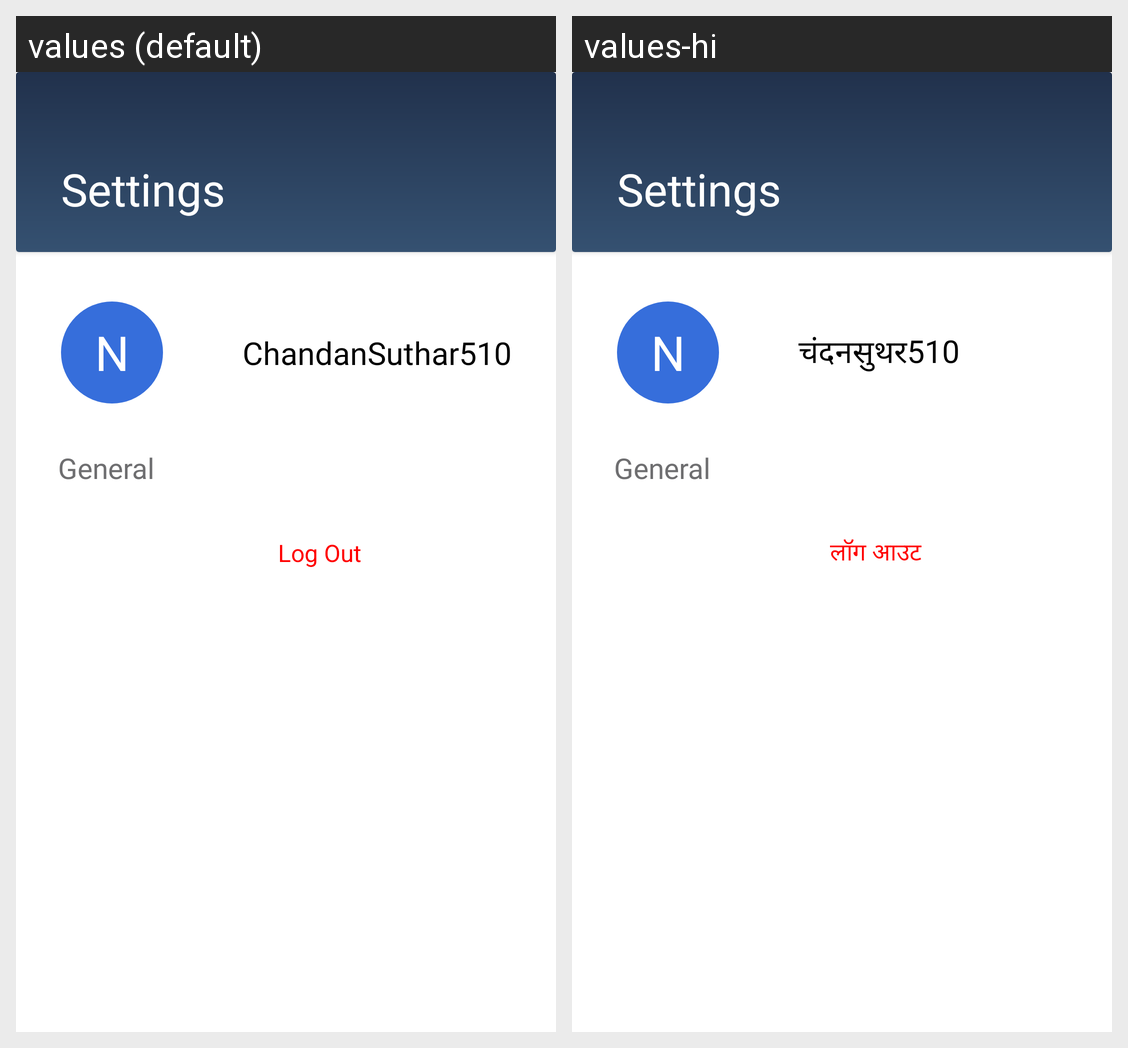

Locale-by-locale string values for the Android screen shown in this grid:
Android screen res/layout/fragment_register.xml rendered under 2 locales, left to right: values (default), values-hi. Device: Nexus 5 (rendered at 1080×1920; each locale shown at half size, 540×960, under a caption strip naming it); theme Theme.HaazRiApp.
Strings drawn on this screen, with the default value and each locale's value (text and hints the layout hard-codes, and strings that could not be matched under every locale, appear in the picture but are not listed):

n
  values: N
  values-hi: N

chandansuthar510
  values: ChandanSuthar510
  values-hi: चंदनसुथर510

log_out
  values: Log Out
  values-hi: लॉग आउट
